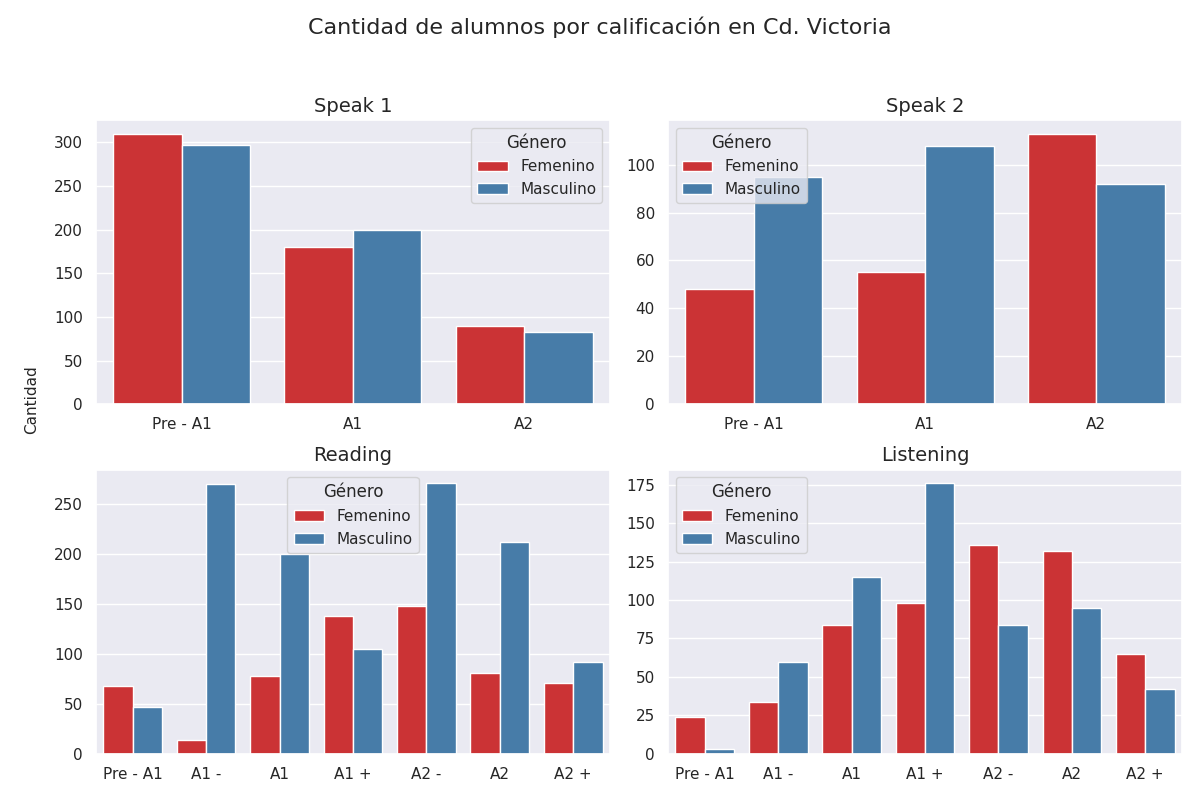

Values plotted in this chart, from the file beside it:
seccion, calificacion, cantidad, genero
speak 1, Pre - A1, 310, 0
speak 1, A1, 180, 0
speak 1, A2, 90, 0
speak 1, Pre - A1, 297, 1
speak 1, A1, 200, 1
speak 1, A2, 83, 1
speak 2, Pre - A1, 48, 0
speak 2, A1, 55, 0
speak 2, A2, 113, 0
speak 2, Pre - A1, 95, 1
speak 2, A1, 108, 1
speak 2, A2, 92, 1
reading, Pre - A1, 68, 0
reading, A1 -, 14, 0
reading, A1, 78, 0
reading, A1 +, 138, 0
reading, A2 -, 148, 0
reading, A2, 81, 0
reading, A2 +, 71, 0
reading, Pre - A1, 47, 1
reading, A1 -, 270, 1
reading, A1, 200, 1
reading, A1 +, 105, 1
reading, A2 -, 271, 1
reading, A2, 212, 1
reading, A2 +, 92, 1
listening, Pre - A1, 24, 0
listening, A1 -, 34, 0
listening, A1, 84, 0
listening, A1 +, 98, 0
listening, A2 -, 136, 0
listening, A2, 132, 0
listening, A2 +, 65, 0
listening, Pre - A1, 3, 1
listening, A1 -, 60, 1
listening, A1, 115, 1
listening, A1 +, 176, 1
listening, A2 -, 84, 1
listening, A2, 95, 1
listening, A2 +, 42, 1
